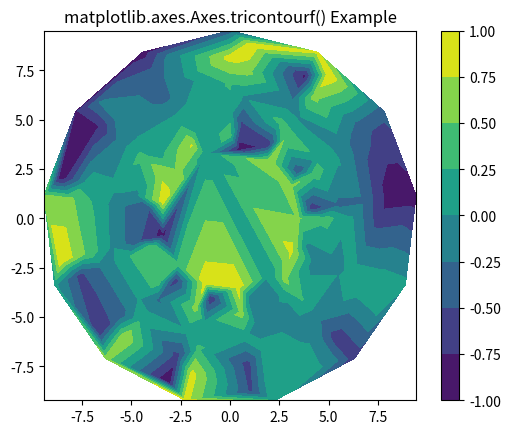

Reproduce this figure in Python.
# Implementation of matplotlib function
import matplotlib.pyplot as plt
import matplotlib.tri as tri
import numpy as np

n_angles = 26
n_radii = 10
min_radius = 0.35
radii = np.linspace(min_radius, 0.95, n_radii)

angles = np.linspace(0, 4 * np.pi, n_angles, endpoint=False)
angles = np.repeat(angles[..., np.newaxis], n_radii, axis=1)
angles[:, 1::2] += np.pi / n_angles

x = (10 * radii * np.cos(angles)).flatten()
y = (10 * radii * np.sin(angles)).flatten()
z = (np.cos(4 * (radii) ** 2) * np.cos(3 * (angles) ** 2)).flatten()

triang = tri.Triangulation(x, y)

triang.set_mask(np.hypot(x[triang.triangles].mean(axis=1),
                         y[triang.triangles].mean(axis=1))
                < min_radius)

fig1, ax1 = plt.subplots()
ax1.set_aspect('equal')
tcf = ax1.tricontourf(triang, z)
fig1.colorbar(tcf)
ax1.set_title('matplotlib.axes.Axes.tricontourf() Example')
plt.show()
